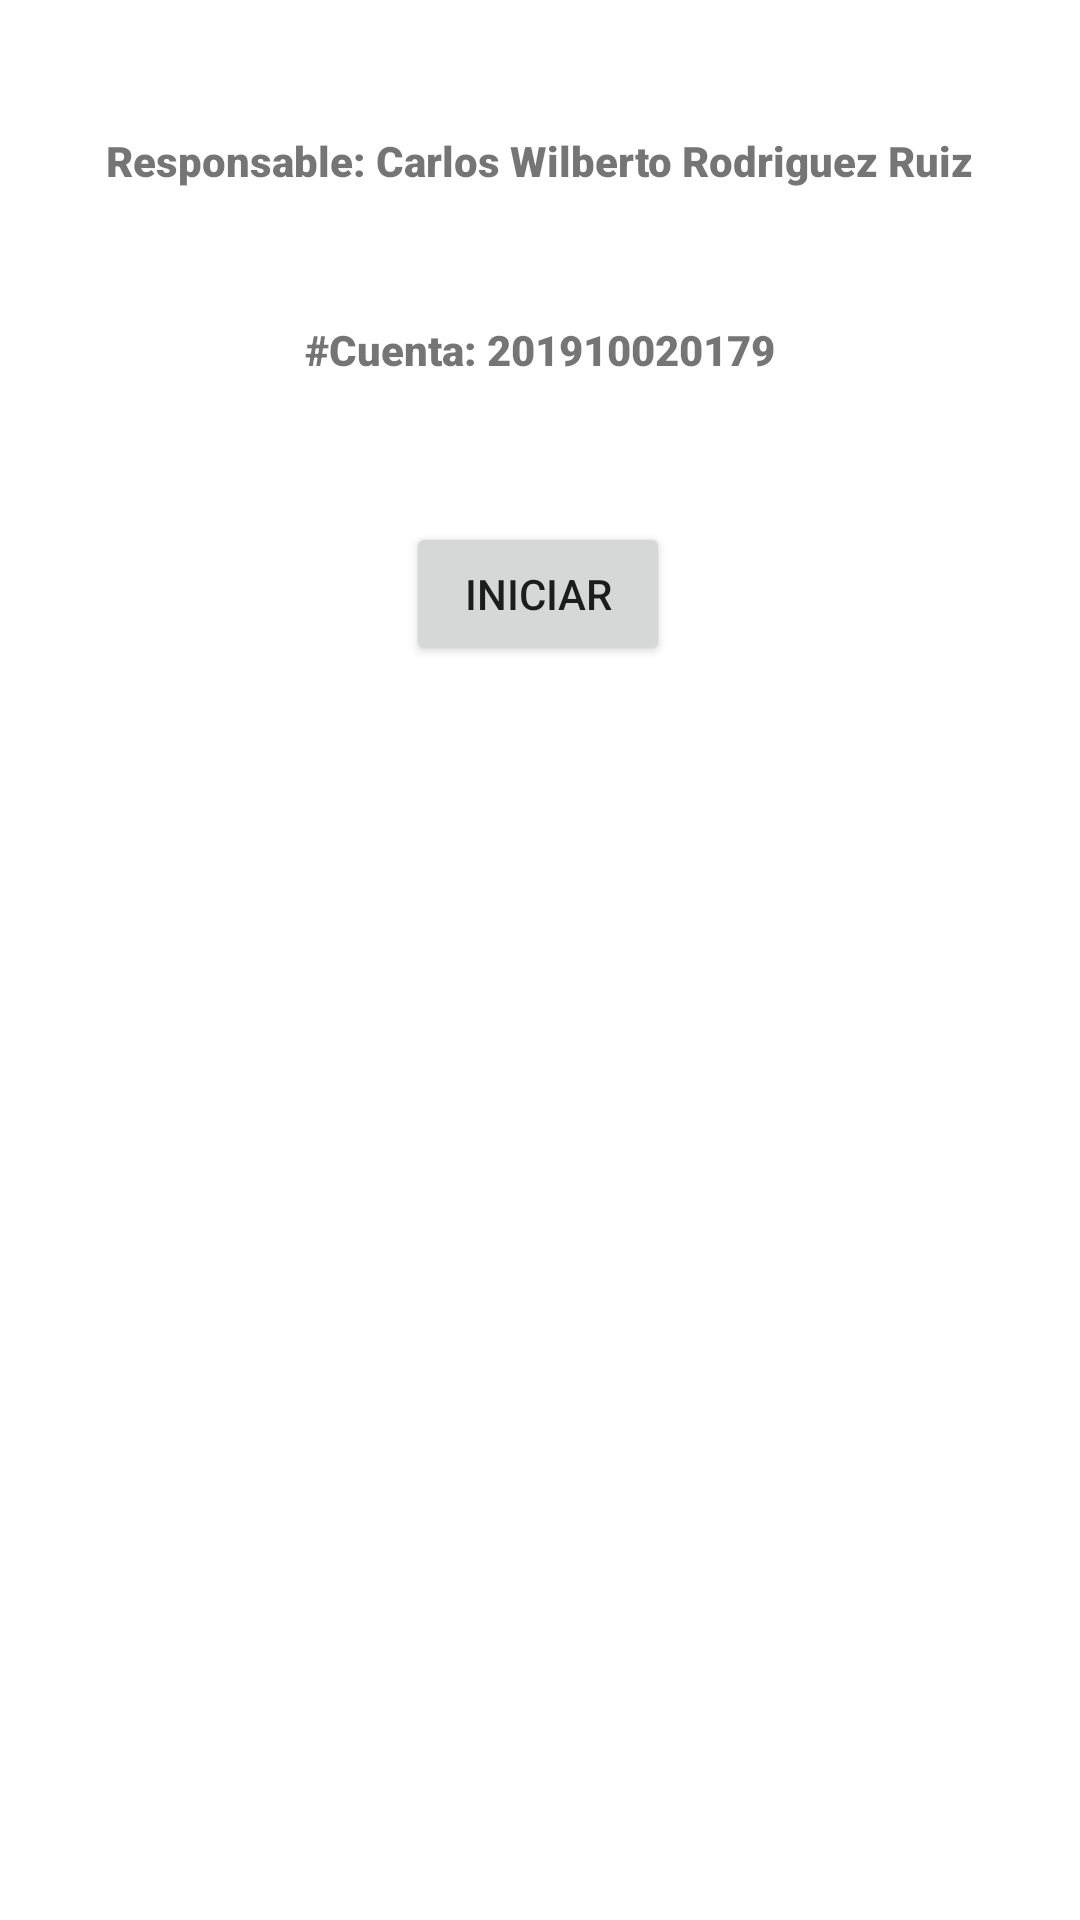

Layout XML and referenced resources for this Android screen:
<!-- AndroidManifest.xml: application theme Theme.Tarea_1 -->
<!-- res/layout/activity_main.xml -->
<?xml version="1.0" encoding="utf-8"?>
<androidx.constraintlayout.widget.ConstraintLayout xmlns:android="http://schemas.android.com/apk/res/android"
    xmlns:app="http://schemas.android.com/apk/res-auto"
    xmlns:tools="http://schemas.android.com/tools"
    android:layout_width="match_parent"
    android:layout_height="match_parent"
    tools:context=".MainActivity">

    <TextView
        android:id="@+id/txt1"
        android:layout_width="wrap_content"
        android:layout_height="wrap_content"
        android:layout_marginTop="44dp"
        android:background="#FFFFFF"
        android:backgroundTint="#FFFFFF"
        android:fontFamily="sans-serif-black"
        android:text="Responsable: Carlos Wilberto Rodriguez Ruiz"
        app:layout_constraintEnd_toEndOf="parent"
        app:layout_constraintStart_toStartOf="parent"
        app:layout_constraintTop_toTopOf="parent" />

    <TextView
        android:id="@+id/txt2"
        android:layout_width="wrap_content"
        android:layout_height="wrap_content"
        android:layout_marginTop="44dp"
        android:background="#FFFFFF"
        android:backgroundTint="#FFFFFF"
        android:fontFamily="sans-serif-black"
        android:text="#Cuenta: 201910020179"
        app:layout_constraintEnd_toEndOf="parent"
        app:layout_constraintStart_toStartOf="parent"
        app:layout_constraintTop_toBottomOf="@+id/txt1" />

    <Button
        android:id="@+id/btnIni"
        android:layout_width="wrap_content"
        android:layout_height="wrap_content"
        android:layout_marginTop="48dp"
        android:text="@string/inicio"
        app:layout_constraintEnd_toEndOf="parent"
        app:layout_constraintHorizontal_bias="0.498"
        app:layout_constraintStart_toStartOf="parent"
        app:layout_constraintTop_toBottomOf="@+id/txt2" />

</androidx.constraintlayout.widget.ConstraintLayout>
<!-- resources referenced by this layout -->
<resources>
  <string name="inicio"> Iniciar </string>
  <style name="Theme.Tarea_1" parent="Theme.MaterialComponents.DayNight.DarkActionBar">
          
          <item name="colorPrimary">@color/purple_500</item>
          <item name="colorPrimaryVariant">@color/purple_700</item>
          <item name="colorOnPrimary">@color/white</item>
          
          <item name="colorSecondary">@color/teal_200</item>
          <item name="colorSecondaryVariant">@color/teal_700</item>
          <item name="colorOnSecondary">@color/black</item>
          
          <item name="android:statusBarColor">?attr/colorPrimaryVariant</item>
          
      </style>
  <!-- not gathered from this repository: default colours our renderer supplied (Android Studio template values) -->
  <color name="purple_500">#FF6200EE</color>
  <color name="purple_700">#FF3700B3</color>
  <color name="teal_200">#FF03DAC5</color>
  <color name="teal_700">#FF018786</color>
  <color name="black">#FF000000</color>
  <color name="white">#FFFFFFFF</color>
</resources>
